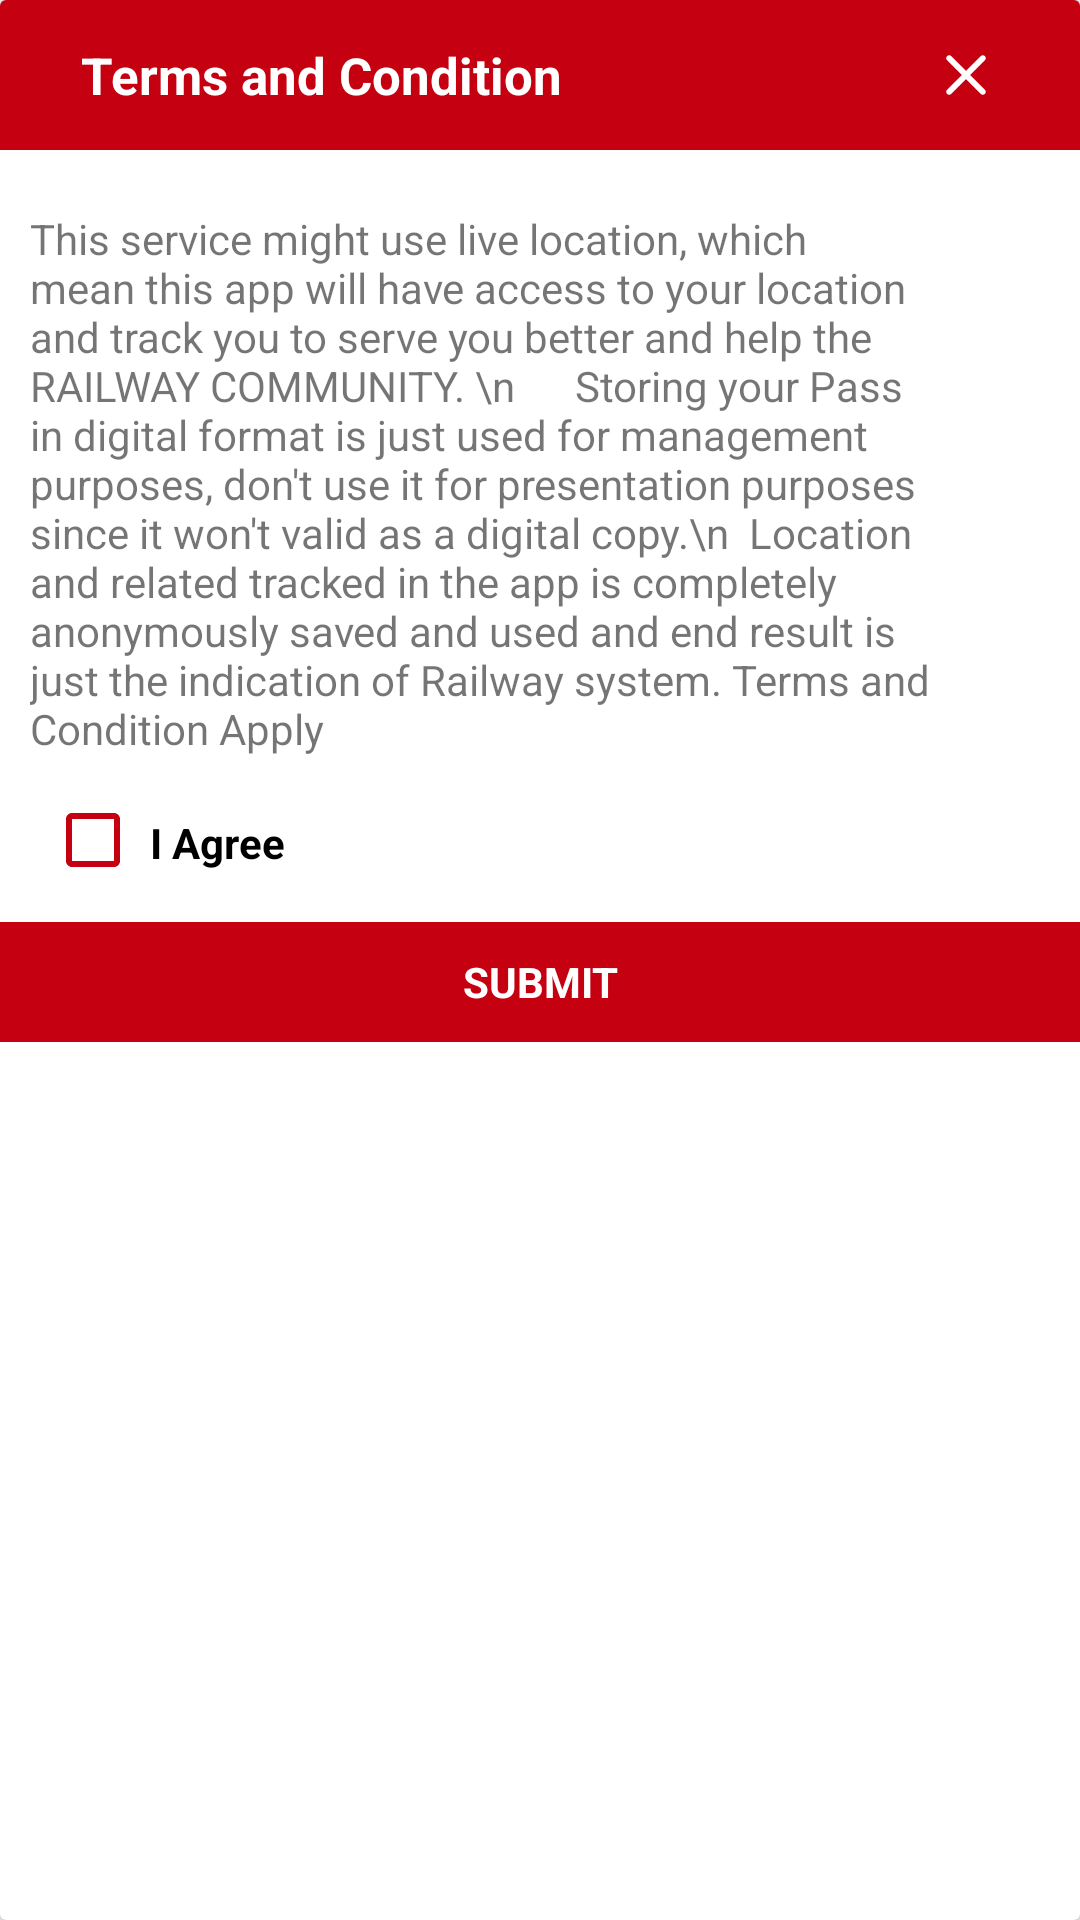

This screen was rendered from an Android layout file. Write that file and the resources it references.
<!-- AndroidManifest.xml: application theme AppTheme -->
<!-- res/layout/dialog_terms_and_condition.xml -->
<?xml version="1.0" encoding="utf-8"?>
<android.support.v7.widget.CardView android:layout_gravity="center"
    xmlns:android="http://schemas.android.com/apk/res/android"
    android:layout_width="300dp"
    android:layout_height="wrap_content"
    xmlns:app="http://schemas.android.com/apk/res-auto">

    <LinearLayout
        android:layout_width="wrap_content"
        android:layout_height="wrap_content"
        android:orientation="vertical">

        <RelativeLayout
            android:background="@color/colorPrimary"
            android:layout_marginBottom="10dp"
            android:layout_width="match_parent"
            android:layout_height="50dp">

            <TextView
                android:id="@+id/title"
                android:textStyle="bold"
                android:textSize="17sp"
                android:layout_width="wrap_content"
                android:layout_height="match_parent"
                android:gravity="center"
                android:textColor="@color/white"
                android:layout_alignParentStart="true"
                android:layout_marginStart="27dp"
                android:text="Terms and Condition" />

            <ImageView
                android:tint="@color/white"
                android:id="@+id/dismiss"
                android:layout_marginEnd="13dp"
                android:layout_alignParentEnd="true"
                android:padding="13dp"
                android:layout_width="50dp"
                android:layout_height="50dp"
                android:src="@drawable/icon_close"/>

        </RelativeLayout>

        <ScrollView
            android:layout_width="match_parent"
            android:layout_height="match_parent">


            <TextView
                android:layout_margin="10dp"
                android:layout_marginBottom="20dp"
                android:textAlignment="textStart"
                android:layout_width="wrap_content"
                android:maxWidth="300dp"
                android:layout_height="match_parent"
                android:text="This service might use live location, which mean this app will have access to your location and track you to serve you better and help the RAILWAY COMMUNITY. \n      Storing your Pass in digital format is just used for management purposes, don't use it for presentation purposes since it won't valid as a digital copy.\n  Location and related tracked in the app is completely anonymously saved and used and end result is just the indication of Railway system. Terms and Condition Apply"/>


        </ScrollView>
        
        <RelativeLayout
            android:layout_marginTop="5dp"
            android:layout_marginBottom="10dp"
            android:layout_width="match_parent"
            android:layout_height="30dp">

            <CheckBox
                android:buttonTint="@color/colorPrimary"
                android:id="@+id/agree"
                android:layout_alignParentStart="true"
                android:layout_marginStart="15dp"
                android:layout_width="25dp"
                android:layout_height="25dp" />

            <TextView
                android:paddingTop="4dp"
                android:textStyle="bold"
                android:textColor="@color/black"
                android:layout_alignParentStart="true"
                android:layout_width="wrap_content"
                android:layout_marginStart="50dp"
                android:text="I Agree"
                android:layout_height="match_parent" />


        </RelativeLayout>

        <TextView
            android:textStyle="bold"
            android:gravity="center"
            android:id="@+id/go"
            android:text="SUBMIT"
            android:textColor="@color/white"
            android:background="@color/colorPrimary"
            android:layout_width="match_parent"
            android:layout_height="40dp" />

    </LinearLayout>

</android.support.v7.widget.CardView>
<!-- resources referenced by this layout -->
<resources>
  <color name="colorPrimary">#C50010</color>
  <color name="white">#FFFFFF</color>
  <!-- drawable icon_close (drawable) -->
  <?xml version="1.0" encoding="utf-8"?>
  <vector xmlns:android="http://schemas.android.com/apk/res/android"
      android:width="24dp"
      android:height="24dp"
      android:viewportWidth="24"
      android:viewportHeight="24">
  
      <path
          android:pathData="M0,0 L24,0 L24,24 L0,24 L0,0 Z" />
      <path
          android:fillColor="@color/lightGrey"
          android:pathData="M18.3,5.71 C17.91,5.32,17.28,5.32,16.89,5.71 L12,10.59 L7.11,5.7
  C6.72,5.31,6.09,5.31,5.7,5.7 C5.31,6.09,5.31,6.72,5.7,7.11 L10.59,12 L5.7,16.89
  C5.31,17.28,5.31,17.91,5.7,18.3 C6.09,18.69,6.72,18.69,7.11,18.3 L12,13.41
  L16.89,18.3 C17.28,18.69,17.91,18.69,18.3,18.3
  C18.69,17.91,18.69,17.28,18.3,16.89 L13.41,12 L18.3,7.11
  C18.68,6.73,18.68,6.09,18.3,5.71 Z" />
  </vector>
  <style name="AppTheme" parent="Theme.AppCompat.Light.NoActionBar">
          
          <item name="android:typeface">sans</item>
          <item name="colorControlNormal">#FFFFFF</item>
          <item name="colorPrimary">@color/colorPrimary</item>
          <item name="colorPrimaryDark">@color/colorPrimaryDark</item>
          <item name="colorAccent">@color/colorAccent</item>
      </style>
  <color name="lightGrey">#202020</color>
  <color name="colorPrimaryDark">#920011</color>
  <color name="colorAccent">#C50010</color>
  <!-- not gathered from this repository: default colours our renderer supplied (Android Studio template values) -->
  <color name="black">#FF000000</color>
</resources>
